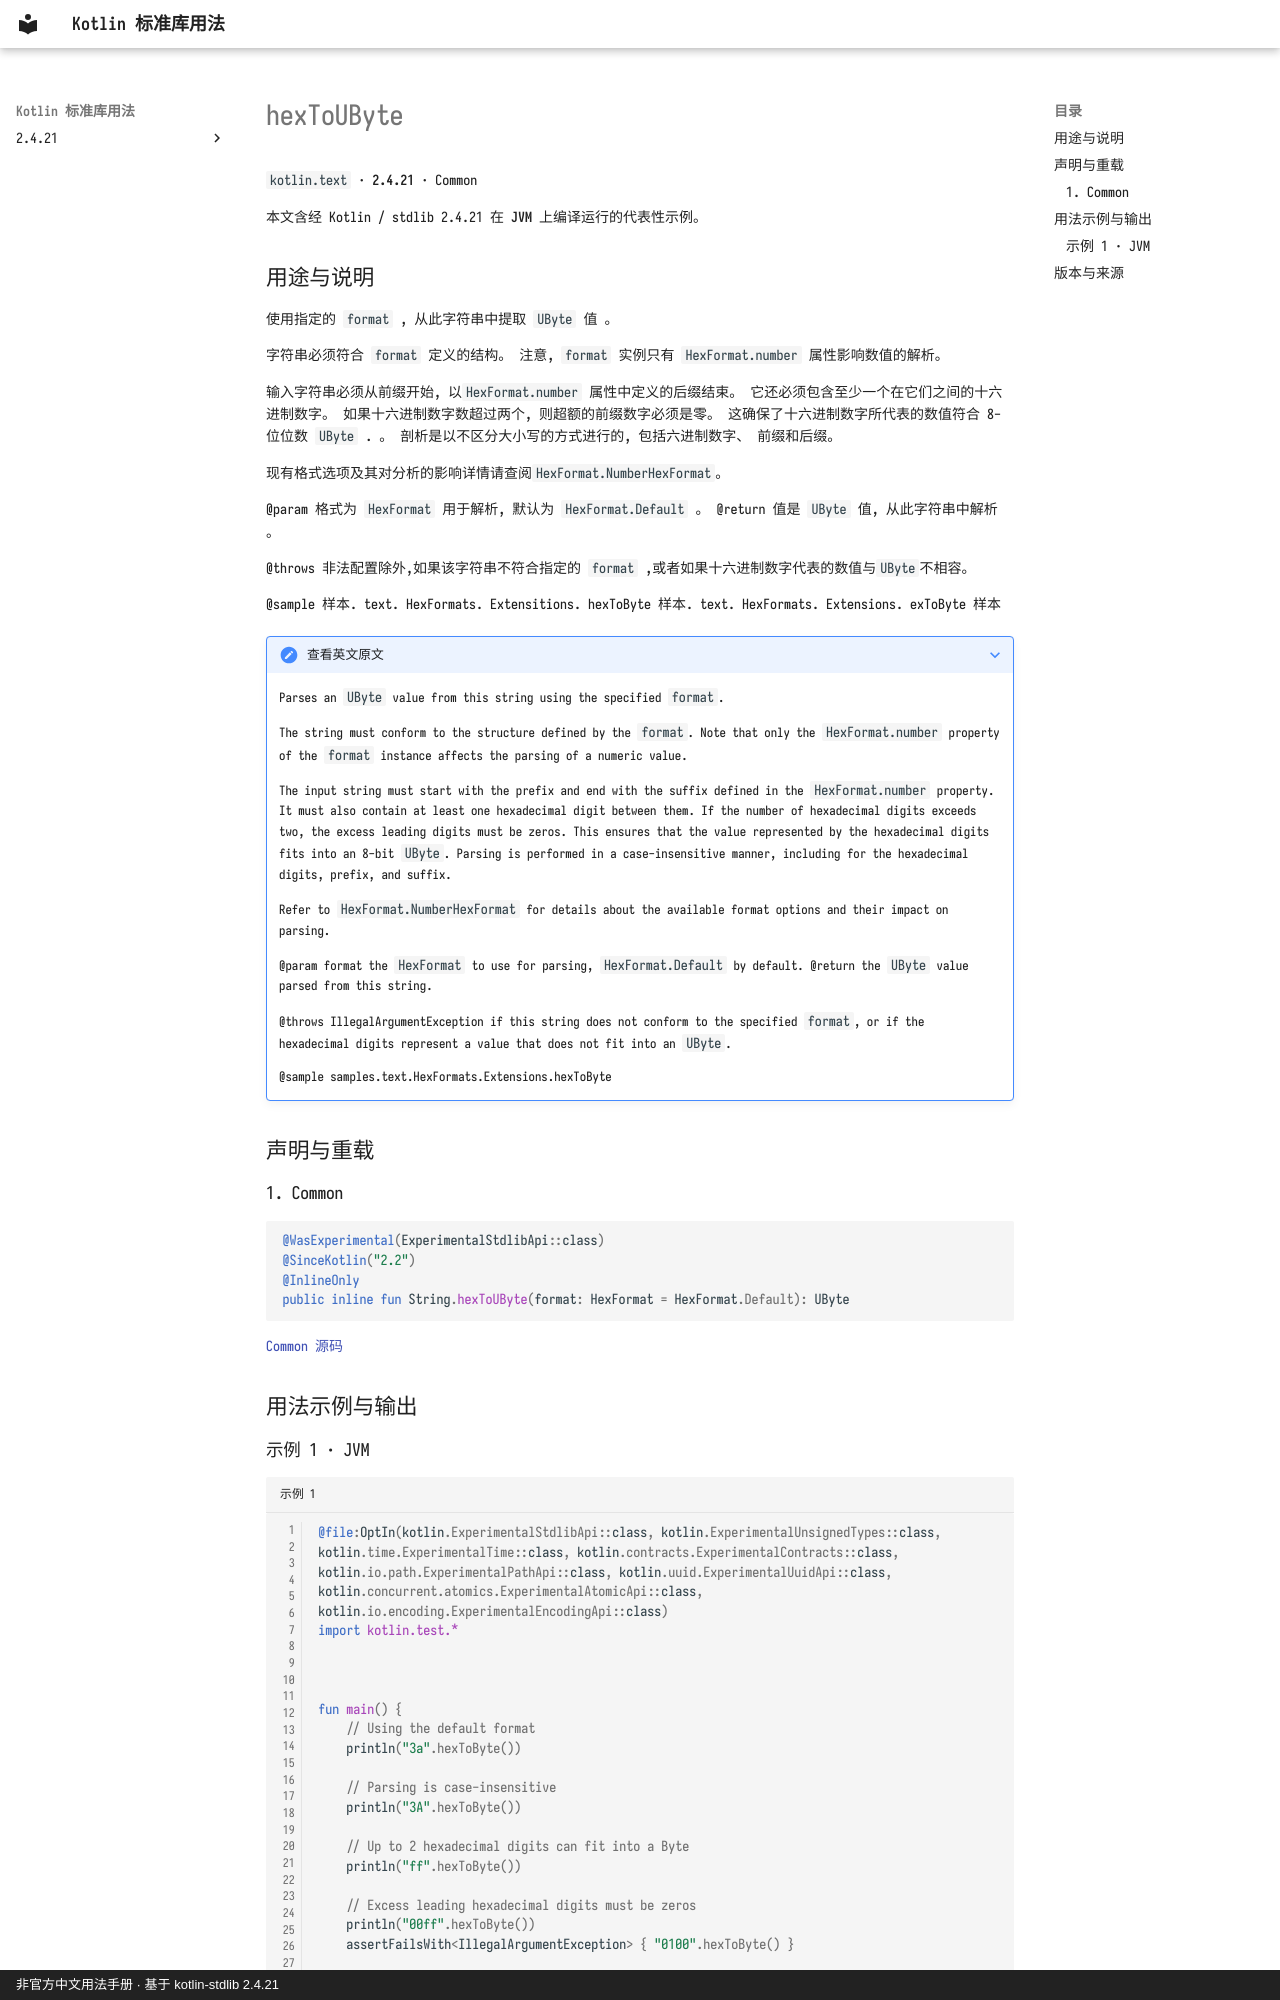

repository: oooooooko/kotlin-stdlib-docs · page: zh/api/kotlin.text/hextoubyte--4ff05ae8/index.html · generator: mkdocs · copyright: 非官方中文用法手册 · 基于 kotlin-stdlib 2.4.21

# hexToUByte

`kotlin.text` · **2.4.21** · Common

本文含经 Kotlin / stdlib 2.4.21 在 **JVM** 上编译运行的代表性示例。

## 用途与说明

使用指定的 `format` , 从此字符串中提取 `UByte` 值 。

字符串必须符合 `format` 定义的结构。 注意, `format` 实例只有 `HexFormat.number` 属性影响数值的解析。

输入字符串必须从前缀开始, 以`HexFormat.number` 属性中定义的后缀结束。 它还必须包含至少一个在它们之间的十六进制数字。 如果十六进制数字数超过两个, 则超额的前缀数字必须是零。 这确保了十六进制数字所代表的数值符合 8- 位位数 `UByte` . 。 剖析是以不区分大小写的方式进行的, 包括六进制数字、 前缀和后缀。

现有格式选项及其对分析的影响详情请查阅`HexFormat.NumberHexFormat`。

@param 格式为 `HexFormat` 用于解析, 默认为 `HexFormat.Default` 。 @return 值是 `UByte` 值, 从此字符串中解析 。

@throws 非法配置除外,如果该字符串不符合指定的 `format` ,或者如果十六进制数字代表的数值与`UByte`不相容。

@sample 样本. text. HexFormats. Extensitions. hexToByte 样本. text. HexFormats. Extensions. exToByte 样本

??? note "查看英文原文"

    Parses an `UByte` value from this string using the specified `format`.
    
    The string must conform to the structure defined by the `format`.
    Note that only the `HexFormat.number` property of the `format` instance affects the parsing of a numeric value.
    
    The input string must start with the prefix and end with the suffix defined in the `HexFormat.number` property.
    It must also contain at least one hexadecimal digit between them. If the number of hexadecimal digits
    exceeds two, the excess leading digits must be zeros. This ensures that the value represented by the
    hexadecimal digits fits into an 8-bit `UByte`.
    Parsing is performed in a case-insensitive manner, including for the hexadecimal digits, prefix, and suffix.
    
    Refer to `HexFormat.NumberHexFormat` for details about the available format options and their impact on parsing.
    
    @param format the `HexFormat` to use for parsing, `HexFormat.Default` by default.
    @return the `UByte` value parsed from this string.
    
    @throws IllegalArgumentException if this string does not conform to the specified `format`, or if the hexadecimal
      digits represent a value that does not fit into an `UByte`.
    
    @sample samples.text.HexFormats.Extensions.hexToByte

## 声明与重载

### 1. Common

```kotlin
@WasExperimental(ExperimentalStdlibApi::class)
@SinceKotlin("2.2")
@InlineOnly
public inline fun String.hexToUByte(format: HexFormat = HexFormat.Default): UByte
```

[Common 源码](https://github.com/JetBrains/kotlin/blob/v2.4.21/libraries/stdlib/src/kotlin/text/UHexExtensions.kt#L127)

## 用法示例与输出
